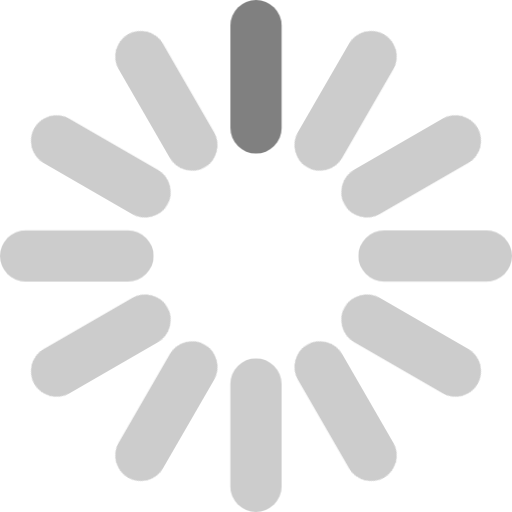
t = 0.00 s
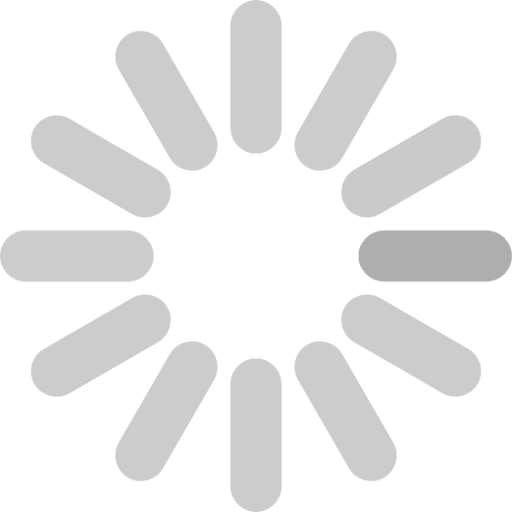
t = 0.38 s
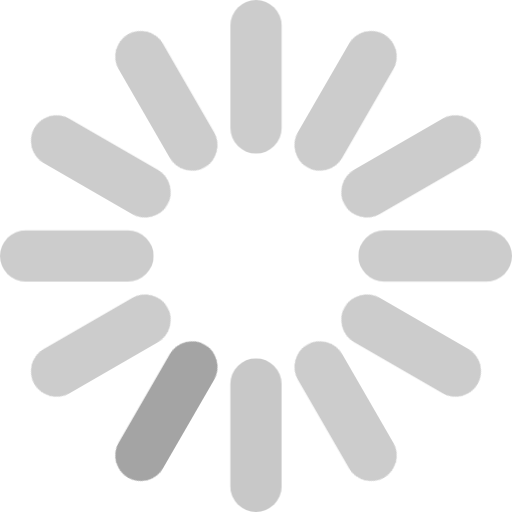
t = 0.77 s
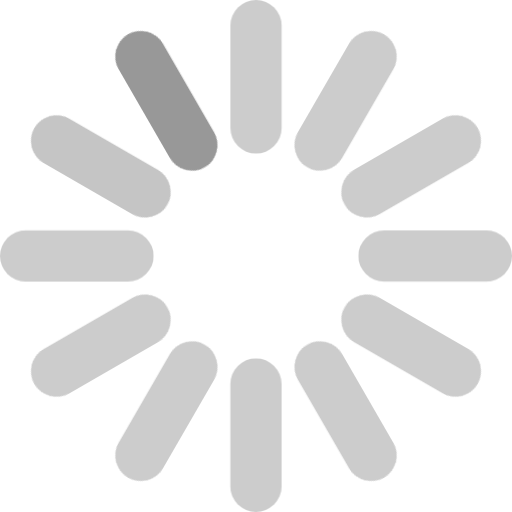
t = 1.15 s
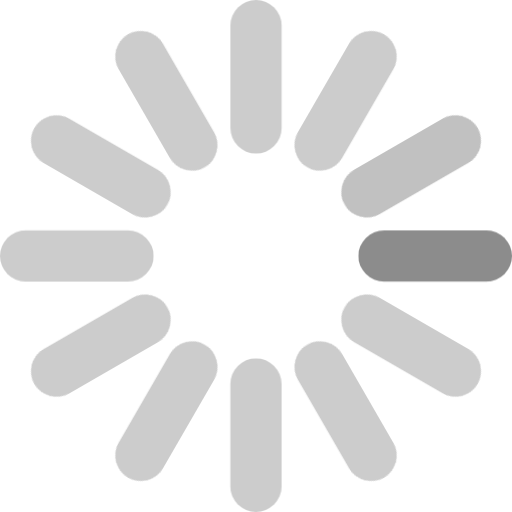
t = 1.53 s
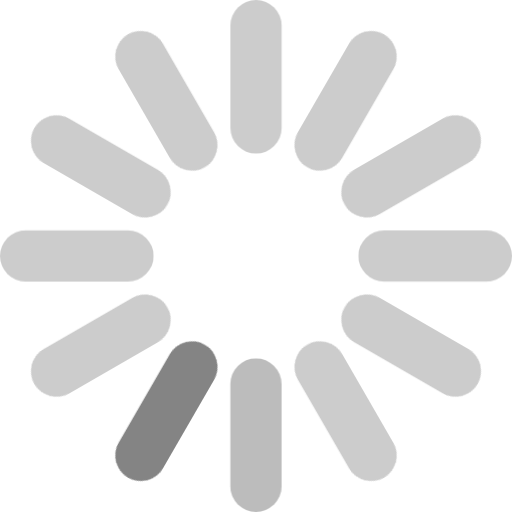
t = 1.92 s

The animated SVG that drew these frames (rendered in a browser with its animation timeline set to each time). Animation: 2 CSS @keyframes rules; one cycle of 2.30 s, repeats indefinitely.

<svg version="1.1" xmlns="http://www.w3.org/2000/svg" xmlns:xlink="http://www.w3.org/1999/xlink" viewBox="-50 -50 100 100">
	<style type="text/css">
		@-webkit-keyframes fadeLoop {
			0%{opacity:1;}
			20%{opacity:0.4;}
			100%{opacity:0.4;}
		}
		@keyframes fadeLoop {
			0%{opacity:1;}
			20%{opacity:0.4;}
			100%{opacity:0.4;}
		}
		.element {
			-webkit-animation: fadeLoop 1.2s infinite;
			animation: fadeLoop 1.2s infinite;
			opacity:0.4;
			stroke-width:10;
			stroke-linecap:round;
			stroke:#808080;
		}
		.delay2{
			-webkit-animation-delay:100ms;
			animation-delay:100ms;
		}
		.delay3{
			-webkit-animation-delay:200ms;
			animation-delay:200ms;
		}
		.delay4{
			-webkit-animation-delay:300ms;
			animation-delay:300ms;
		}
		.delay5{
			-webkit-animation-delay:400ms;
			animation-delay:400ms;
		}
		.delay6{
			-webkit-animation-delay:500ms;
			animation-delay:500ms;
		}
		.delay7{
			-webkit-animation-delay:600ms;
			animation-delay:600ms;
		}
		.delay8{
			-webkit-animation-delay:700ms;
			animation-delay:700ms;
		}
		.delay9{
			-webkit-animation-delay:800ms;
			animation-delay:800ms;
		}
		.delay10{
			-webkit-animation-delay:900ms;
			animation-delay:900ms;
		}
		.delay11{
			-webkit-animation-delay:1000ms;
			animation-delay:1000ms;
		}
		.delay12{
			-webkit-animation-delay:1100ms;
			animation-delay:1100ms;
		}
	</style>
	<defs>
		<line id="Line" x1="0" y1="-25" x2="0" y2="-45"/>
	</defs>
	<use class="element delay1" xlink:href="#Line" transform="rotate(0)"/>
	<use class="element delay2" xlink:href="#Line" transform="rotate(30)"/>
	<use class="element delay3" xlink:href="#Line" transform="rotate(60)"/>
	<use class="element delay4" xlink:href="#Line" transform="rotate(90)"/>
	<use class="element delay5" xlink:href="#Line" transform="rotate(120)"/>
	<use class="element delay6" xlink:href="#Line" transform="rotate(150)"/>
	<use class="element delay7" xlink:href="#Line" transform="rotate(180)"/>
	<use class="element delay8" xlink:href="#Line" transform="rotate(210)"/>
	<use class="element delay9" xlink:href="#Line" transform="rotate(240)"/>
	<use class="element delay10" xlink:href="#Line" transform="rotate(270)"/>
	<use class="element delay11" xlink:href="#Line" transform="rotate(300)"/>
	<use class="element delay12" xlink:href="#Line" transform="rotate(330)"/>
</svg>
